Photos from the image-classification dataset "bottles_sized" in the GitHub repository fominykhartur/bottles_dataset. Its 17 classes are: armanyak, balzamy, beer bottle, beer can, brendi, pink champagne, white champagne, cider, konyak, liker, rom, tekila, viski, vodka, pink wine, red wine, white wine.

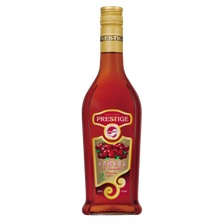
Label: liker

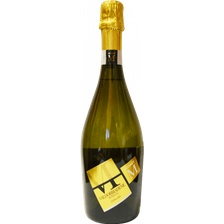
Label: white champagne

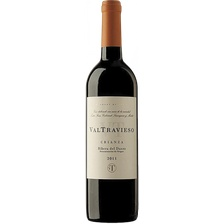
Label: red wine

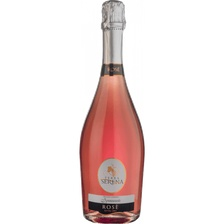
Label: pink champagne

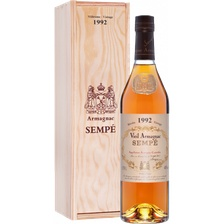
Label: armanyak

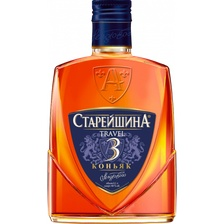
Label: konyak
